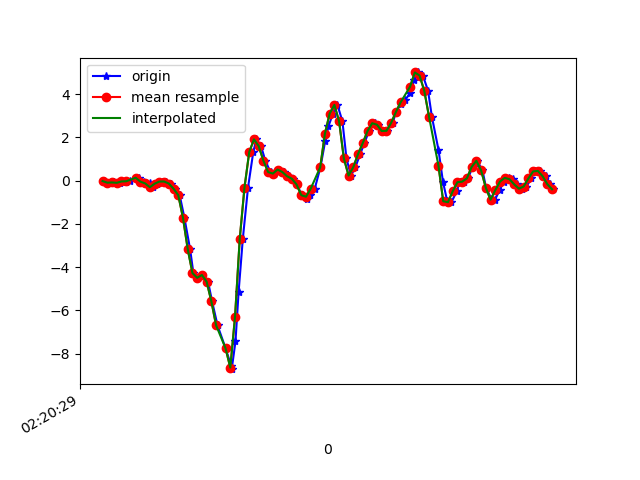

Values plotted in this chart, from the file beside it:
1617762029585, 457666280806680, -0.017634332, 0.16317874, 0.06362696
1617762029612, 457666299853960, -0.09216, -0.218, 0.08073
1617762029628, 457666318876456, -0.08116, 0.1852, 0.02209
1617762029652, 457666337923736, -0.09827, 0.04956, 0.05874
1617762029660, 457666356946216, -0.02374, -0.02497, 0.01109
1617762029678, 457666375928536, -0.04696, 0.02146, 0.02575
1617762029697, 457666394972024, -0.02619, -0.08483, 0.001319
1617762029720, 457666413990712, 0.129, 0.1204, -0.01579
1617762029735, 457666433034200, 0.1436, -0.2119, 0.05019
1617762029754, 457666452052920, -0.04451, -0.06284, -0.006012
1617762029779, 457666471093400, -0.1251, 0.0911, 0.05141
1617762029795, 457666490138392, -0.3011, -0.1325, 0.03064
1617762029812, 457666509158552, -0.141, 0.1143, 0.02331
1617762029831, 457666528203544, -0.03963, -0.09094, 0.09173
1617762029850, 457666547223768, -0.0384, -0.1325, 0.09295
1617762029871, 457666566268760, -0.1313, 0.212, 0.1663
1617762029887, 457666585305368, -0.3707, -0.04696, 0.2677
1617762029906, 457666604351192, -0.6676, 0.006797, 0.3605
1617762029926, 457666623372248, -1.715, -0.1789, 0.5694
1617762029950, 457666642418104, -3.162, -0.06651, 0.804
1617762029964, 457666661463960, -4.273, -0.1972, 1.046
1617762029983, 457666680476472, -4.493, -0.2766, 1.239
1617762030002, 457666699521912, -4.363, -0.3414, 1.386
1617762030026, 457666718542584, -4.674, -0.725, 1.406
1617762030043, 457666737588024, -5.584, -1.352, 1.408
1617762030066, 457666756608760, -6.691, -1.957, 1.299
1617762030100, 457666775628408, -7.756, -2.373, 0.9653
1617762030124, 457666794648056, -8.573, -2.613, 0.4411
1617762030126, 457666813692536, -8.72, -2.715, 0.008649
1617762030142, 457666832712248, -7.431, -2.606, -0.2833
1617762030155, 457666851756728, -5.164, -2.084, -0.4226
1617762030173, 457666870801208, -2.681, -1.533, -0.4739
1617762030195, 457666889801656, -0.3157, -1.044, -0.4324
1617762030217, 457666908845496, 1.318, -0.532, -0.4959
1617762030230, 457666927889400, 1.913, -0.02741, -0.6169
1617762030250, 457666946908408, 1.602, 0.4992, -0.6706
1617762030268, 457666965952312, 0.9231, 0.9988, -0.7109
1617762030290, 457666984950264, 0.3978, 1.47, -0.7623
1617762030306, 457667003993528, 0.3293, 1.899, -0.8514
1617762030325, 457667023036728, 0.515, 2.312, -0.9186
1617762030347, 457667042055224, 0.4002, 2.703, -1.032
1617762030369, 457667061098488, 0.2047, 3.009, -1.214
1617762030383, 457667080116920, 0.09232, 3.39, -1.332
1617762030402, 457667099143480, -0.1728, 3.96, -1.412
1617762030422, 457667118161528, -0.67, 4.399, -1.526
1617762030446, 457667137204344, -0.8264, 4.741, -1.42
1617762030459, 457667156247160, -0.6554, 5.302, -1.183
1617762030477, 457667175265208, -0.367, 5.486, -1.131
1617762030501, 457667194297016, 0.6177, 5.276, -1.164
1617762030521, 457667213451803, 1.825, 5.045, -1.311
1617762030535, 457667232494363, 2.521, 5.165, -1.549
1617762030554, 457667251511963, 3.104, 4.912, -1.643
1617762030573, 457667270554523, 3.507, 3.779, -1.45
1617762030594, 457667289563547, 2.743, 2.679, -1.296
1617762030611, 457667308605851, 1.032, 1.933, -1.418
1617762030630, 457667327623451, 0.2377, 1.336, -1.262
1617762030649, 457667346665883, 0.6311, 0.7349, -0.8478
1617762030669, 457667365683355, 1.231, 0.234, -0.513
1617762030687, 457667384700955, 1.74, -0.1447, -0.1893
1617762030706, 457667403733659, 2.295, -0.3939, 0.1626
1617762030730, 457667422775835, 2.659, -0.5711, 0.5829
... 40 more rows
